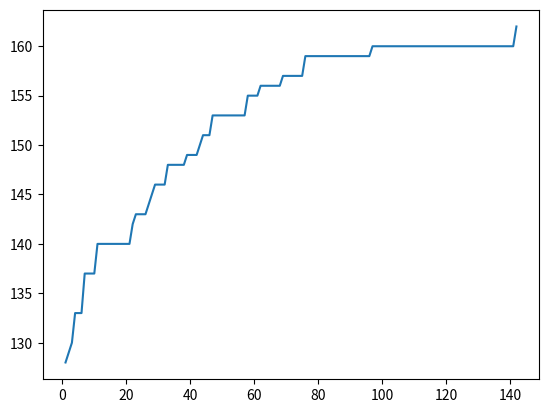

This chart was generated by the following Python code:
import random
from matplotlib import pyplot as plt

def pretty_print(board: list) -> None:
    """
    Prints sudoku board such that it's human-readable and pretty
    """
    for row in range(9):
        if row % 3 == 0:
            print(" ------- ------- ------- ")
        for col in range(9):
            if col % 3 == 0:
                print("|", end=" ")
            print(board[row][col], end=" ")
        print("|")
    print(" ------- ------- ------- ")

def backtrack(c, board):
    """
    Helper function that generates sudoku puzzle using recursive backtracking
    """
    if c == 81:  # base case
        return True

    y = c // 9  # current row
    x = c % 9  # current column
    y0 = y - y % 3  # y-coordinate of the top left entry of the subgrid
    x0 = x - x % 3  # x-coordinate of the top left entry of the subgrid
    l = list(range(1, 10))
    random.shuffle(l)

    # try to set current grid cell to n
    for n in l:
        valid = True
        for i in board[y]:  # checking rows
            if n == i:
                valid = False
        for i in map(lambda row: board[row][x], range(9)):  # checking columns
            if n == i:
                valid = False
        for row in map(lambda j: board[j], range(y0, y0 + 3)):  # checking subgrids
            for j in range(x0, x0 + 3):
                if n == row[j]:
                    valid = False

        board[y][x] = n
        if valid and backtrack(c + 1, board):  # placing n is a valid sudoku move, moving on to next grid cell
            return True

    # no suitable number, revert to previous position
    board[y][x] = 0
    return False

def generate_puzzle(given: int) -> list:
    """
    Generates a Sudoku puzzle randomly
    :param given: number of cells which should be filled initially
    :return: the Sudoku puzzle as a list
    """
    board = [[0 for _ in range(9)] for _ in range(9)]
    # generate board
    backtrack(0, board)

    # randomly removing (81 - n) grid cell entries leaving n entries
    remove = list(range(81))
    random.shuffle(remove)
    for i in range(81 - given):
        c = remove[i]
        x = c % 9
        y = c // 9
        board[x][y] = 0
    return board

GIVEN_NUMBERS = 30
SUDOKU = generate_puzzle(GIVEN_NUMBERS)

print(" -------  SUDOKU ------- ")
pretty_print(SUDOKU)

TEMPLATE = []
for row in SUDOKU:
    missing = []
    for i in range(1, 10):
        if i not in row:
            missing.append(i)
    TEMPLATE.append(missing)

POPULATION_SIZE = 1200
MAX_FITNESS = 2 * 81
N_WAY_MUTATION = 5

SURVIVOR_PERCENTAGE = 0.6
NEWCOMERS_PERCENTAGE = 0.3

MUTATION_PROBABILITY = 0.9
CROSSOVER_PROBABILITY = 0.8
MAX_GENERATIONS = 400

def get_board_from_candidate(candidate: list) -> list:
    """
    Converts solution representation to normal representation
    :param candidate: the solution to convert
    :return: A new copy of the normal representation
    """
    board = []
    for i in range(9):
        l = []
        idx = 0
        for x in SUDOKU[i]:
            if x == 0:
                l.append(candidate[i][idx])
                idx += 1
            else:
                l.append(x)
        board.append(l)
    return board

def fitness(candidate: list) -> int:
    """
    Calculates the fitness of a solution as the number of unique entries
    in each subgrid and column
    Because of how our candidate is modeled, the rows will always be valid
    :param candidate: the candidate solution
    :return: The fitness of the candidate, with max of 81 (aka complete solution)
    """
    result = 0
    board = get_board_from_candidate(candidate)

    # check columns first
    for col in range(9):
        col_list = []
        for j in range(9):
            col_list.append(board[j][col])
        result += len(set(col_list))

    for subgrid_row in range(0, 9, 3):
        for subgrid_col in range(0, 9, 3):
            subgrid_list = []
            for dx in range(3):
                for dy in range(3):
                    subgrid_list.append(board[subgrid_row + dx][subgrid_col + dy])
            result += len(set(subgrid_list))
    return result

# spawing initial population
populace = []

def spawn_candidate() -> list:
    candidate = []
    for row in TEMPLATE:
        row_copy = row.copy()
        random.shuffle(row_copy)
        candidate.append(row_copy)
    return candidate

def random_crossover(a: list, b: list) -> list:
    child_a = []
    child_b = []
    for i in range(9):
        if random.random() < 0.5:
            child_a.append(a[i].copy())
            child_b.append(b[i].copy())
        else:
            child_a.append(b[i].copy())
            child_b.append(a[i].copy())
    return [child_a, child_b]

def sort_by_fitness():
    populace.sort(key=lambda x: fitness(x))

def rank_selection() -> list:
    """
    Selects a candidate from the population with probability weighted by rank
    Assumes populace is sorted by fitness increasing fitness
    :return: the selected candidate
    """
    S = POPULATION_SIZE * (POPULATION_SIZE + 1) // 2
    n = random.randint(0, S)
    count = 0
    idx = 1
    while count < n:
        count += idx
        if count < n:
            idx += 1
    return populace[idx - 1]

def mutate(candidate: list) -> None:
    """
    Picks a random row and swaps two entries in that row
    The candidate is modified directly
    :param candidate: the candidate to mutate
    """
    selected_row = candidate[random.randint(0, 8)]
    if len(selected_row) == 0:
        return
    pos_1 = random.randint(0, len(selected_row) - 1)
    pos_2 = random.randint(0, len(selected_row) - 1)
    selected_row[pos_1], selected_row[pos_2] = selected_row[pos_2], selected_row[pos_1]

def tournament_eliminate() -> list:
    candidates = random.sample(range(len(populace)), k=2)
    candidates.sort(key=lambda x: fitness(populace[x]))
    return populace.pop(candidates[0])

print("Starting simulation")
fitness_scores = []

# first we create the candidates
for _ in range(POPULATION_SIZE):
    populace.append(spawn_candidate())

# start solving
for _ in range(MAX_GENERATIONS):
    sort_by_fitness()

    best_fitness = fitness(populace[-1])
    fitness_scores.append(best_fitness)
    print(f"Best Candidate Fitness: {best_fitness}")
    # pretty_print(get_board_from_candidate(populace[-1]))

    if best_fitness == MAX_FITNESS:
        print("Solution found!")
        pretty_print(get_board_from_candidate(populace[-1]))
        break

    # start by creating offspring
    new_generation = []
    while len(new_generation) < int(POPULATION_SIZE * SURVIVOR_PERCENTAGE) + 1:
        parent_a = rank_selection()
        parent_b = rank_selection()

        if random.random() < CROSSOVER_PROBABILITY:
            child_a, child_b = random_crossover(parent_a, parent_b)

            if random.random() < MUTATION_PROBABILITY:
                for _ in range(random.randint(1, N_WAY_MUTATION)):
                    mutate(child_a)
            if random.random() < MUTATION_PROBABILITY:
                for _ in range(random.randint(1, N_WAY_MUTATION)):
                    mutate(child_b)

            new_generation.append(child_a)
            new_generation.append(child_b)
        else:
            new_generation.append(parent_a)
            new_generation.append(parent_b)

    populace.extend(new_generation)

    # then kill
    while len(populace) > POPULATION_SIZE * (1 - NEWCOMERS_PERCENTAGE):
        tournament_eliminate()

    # add in new spawns
    while len(populace) < POPULATION_SIZE:
        populace.append(spawn_candidate())

def display_results():
    plt.plot(list(range(1, len(fitness_scores) + 1)), fitness_scores)
    plt.show()

display_results()